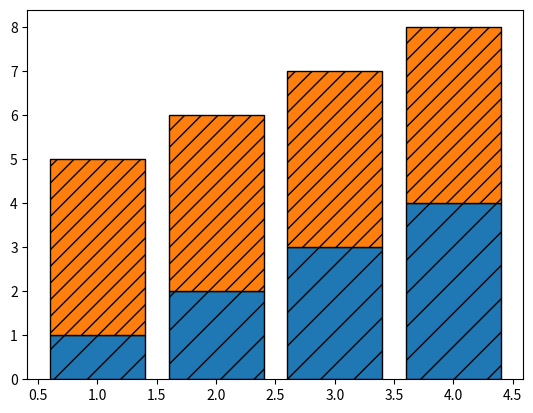

The script that saved this image:
import matplotlib.pyplot as plt
import numpy as np

x = np.arange(1, 5)
y1 = np.arange(1, 5)
y2 = np.ones(y1.shape) * 4

fig, ax = plt.subplots()
ax.bar(x, y1, edgecolor='black', hatch="/")
ax.bar(x, y2, bottom=y1, edgecolor='black', hatch='//')

plt.show()
